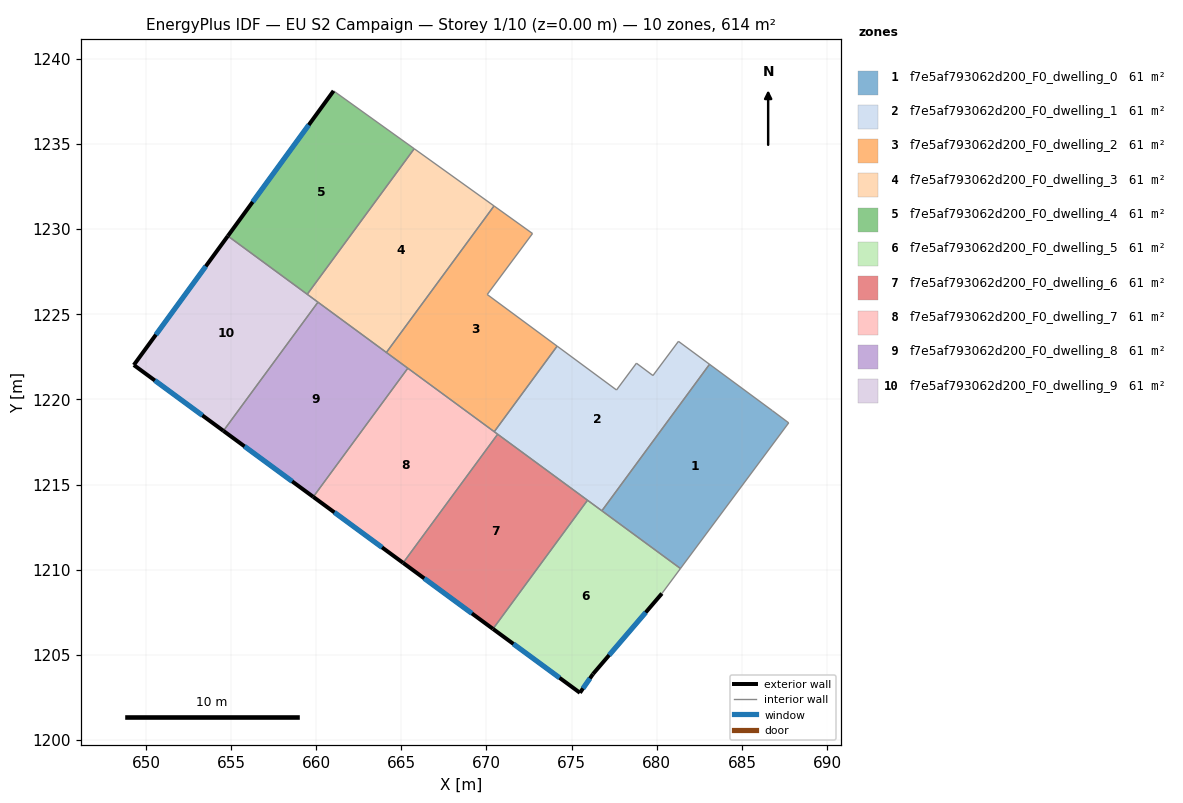
=== STOREY PLAN SPEC (per zone: floor XY polygon, exterior-wall plan segments, windows/doors) ===
zone 1: f7e5af793062d200_F0_dwelling_0  (61.4 m²)
  floor: (686.79, 1219.33) (687.75, 1218.62) (681.39, 1210.07) (676.78, 1213.46) (683.10, 1222.06)
  interior walls: 5
zone 2: f7e5af793062d200_F0_dwelling_1  (61.4 m²)
  floor: (683.10, 1222.06) (676.78, 1213.46) (670.66, 1217.95) (670.46, 1218.10) (674.15, 1223.13) (677.64, 1220.55) (678.80, 1222.12) (679.78, 1221.40) (681.27, 1223.41)
  interior walls: 10
zone 3: f7e5af793062d200_F0_dwelling_2  (61.4 m²)
  floor: (672.70, 1229.74) (670.04, 1226.16) (674.15, 1223.13) (670.46, 1218.10) (664.12, 1222.75) (670.44, 1231.36)
  interior walls: 7
zone 4: f7e5af793062d200_F0_dwelling_3  (61.4 m²)
  floor: (670.44, 1231.36) (664.12, 1222.75) (659.47, 1226.17) (665.76, 1234.72)
  interior walls: 5
zone 5: f7e5af793062d200_F0_dwelling_4  (61.4 m²)
  floor: (665.76, 1234.72) (659.47, 1226.17) (654.81, 1229.59) (661.02, 1238.12)
  exterior wall: (661.02, 1238.12) – (654.81, 1229.59)  [10.5 m]
    window: (659.56, 1236.11) – (656.27, 1231.60)  [8.9 m²]
  interior walls: 3
zone 6: f7e5af793062d200_F0_dwelling_5  (61.4 m²)
  floor: (681.39, 1210.07) (680.30, 1208.60) (676.25, 1203.87) (675.49, 1202.77) (670.38, 1206.52) (675.93, 1214.08)
  exterior wall: (676.25, 1203.87) – (680.30, 1208.60)  [6.2 m]
    window: (677.20, 1204.98) – (679.35, 1207.49)  [5.2 m²]
  exterior wall: (675.49, 1202.77) – (676.25, 1203.87)  [1.3 m]
    window: (675.67, 1203.03) – (676.07, 1203.61)  [1.1 m²]
  exterior wall: (670.38, 1206.52) – (675.49, 1202.77)  [6.3 m]
    window: (671.58, 1205.64) – (674.29, 1203.65)  [5.3 m²]
  interior walls: 4
zone 7: f7e5af793062d200_F0_dwelling_6  (61.4 m²)
  floor: (675.93, 1214.08) (670.38, 1206.52) (665.10, 1210.40) (670.66, 1217.95)
  exterior wall: (665.10, 1210.40) – (670.38, 1206.52)  [6.5 m]
    window: (666.34, 1209.49) – (669.14, 1207.43)  [5.5 m²]
  interior walls: 3
zone 8: f7e5af793062d200_F0_dwelling_7  (61.4 m²)
  floor: (670.66, 1217.95) (665.10, 1210.40) (659.83, 1214.28) (665.38, 1221.83)
  exterior wall: (659.83, 1214.28) – (665.10, 1210.40)  [6.5 m]
    window: (661.07, 1213.36) – (663.87, 1211.31)  [5.5 m²]
  interior walls: 4
zone 9: f7e5af793062d200_F0_dwelling_8  (61.4 m²)
  floor: (665.38, 1221.83) (659.83, 1214.28) (654.55, 1218.15) (660.10, 1225.71)
  exterior wall: (654.55, 1218.15) – (659.83, 1214.28)  [6.5 m]
    window: (655.79, 1217.24) – (658.59, 1215.19)  [5.5 m²]
  interior walls: 4
zone 10: f7e5af793062d200_F0_dwelling_9  (61.4 m²)
  floor: (660.10, 1225.71) (654.55, 1218.15) (649.29, 1222.02) (654.81, 1229.59)
  exterior wall: (649.29, 1222.02) – (654.55, 1218.15)  [6.5 m]
    window: (650.53, 1221.11) – (653.32, 1219.06)  [5.5 m²]
  exterior wall: (654.81, 1229.59) – (649.29, 1222.02)  [9.4 m]
    window: (653.52, 1227.82) – (650.59, 1223.80)  [7.9 m²]
  interior walls: 3

=== DERIVED (storey summary) ===
Building: EU S2 Campaign
Storey: 1 of 10  (floor level z = 0.00 m)
Storey gross floor area: 613.9 m²
Zones on this storey: 10
  - f7e5af793062d200_F0_dwelling_0: floor 61.4 m²
  - f7e5af793062d200_F0_dwelling_1: floor 61.4 m²
  - f7e5af793062d200_F0_dwelling_2: floor 61.4 m²
  - f7e5af793062d200_F0_dwelling_3: floor 61.4 m²
  - f7e5af793062d200_F0_dwelling_4: floor 61.4 m²; exterior wall 10.5 m (31.6 m²); 1 window(s) 8.9 m²; WWR 28.1%
  - f7e5af793062d200_F0_dwelling_5: floor 61.4 m²; exterior wall 13.9 m (41.7 m²); 3 window(s) 11.7 m²; WWR 28.1%
  - f7e5af793062d200_F0_dwelling_6: floor 61.4 m²; exterior wall 6.5 m (19.6 m²); 1 window(s) 5.5 m²; WWR 28.1%
  - f7e5af793062d200_F0_dwelling_7: floor 61.4 m²; exterior wall 6.5 m (19.6 m²); 1 window(s) 5.5 m²; WWR 28.1%
  - f7e5af793062d200_F0_dwelling_8: floor 61.4 m²; exterior wall 6.5 m (19.6 m²); 1 window(s) 5.5 m²; WWR 28.1%
  - f7e5af793062d200_F0_dwelling_9: floor 61.4 m²; exterior wall 15.9 m (47.7 m²); 2 window(s) 13.4 m²; WWR 28.1%
Zone adjacency (shared interzone walls):
  - f7e5af793062d200_F0_dwelling_0 ↔ f7e5af793062d200_F0_dwelling_1
  - f7e5af793062d200_F0_dwelling_0 ↔ f7e5af793062d200_F0_dwelling_5
  - f7e5af793062d200_F0_dwelling_1 ↔ f7e5af793062d200_F0_dwelling_2
  - f7e5af793062d200_F0_dwelling_1 ↔ f7e5af793062d200_F0_dwelling_5
  - f7e5af793062d200_F0_dwelling_1 ↔ f7e5af793062d200_F0_dwelling_6
  - f7e5af793062d200_F0_dwelling_1 ↔ f7e5af793062d200_F0_dwelling_7
  - f7e5af793062d200_F0_dwelling_2 ↔ f7e5af793062d200_F0_dwelling_3
  - f7e5af793062d200_F0_dwelling_2 ↔ f7e5af793062d200_F0_dwelling_7
  - f7e5af793062d200_F0_dwelling_2 ↔ f7e5af793062d200_F0_dwelling_8
  - f7e5af793062d200_F0_dwelling_3 ↔ f7e5af793062d200_F0_dwelling_4
  - f7e5af793062d200_F0_dwelling_3 ↔ f7e5af793062d200_F0_dwelling_8
  - f7e5af793062d200_F0_dwelling_3 ↔ f7e5af793062d200_F0_dwelling_9
  - f7e5af793062d200_F0_dwelling_4 ↔ f7e5af793062d200_F0_dwelling_9
  - f7e5af793062d200_F0_dwelling_5 ↔ f7e5af793062d200_F0_dwelling_6
  - f7e5af793062d200_F0_dwelling_6 ↔ f7e5af793062d200_F0_dwelling_7
  - f7e5af793062d200_F0_dwelling_7 ↔ f7e5af793062d200_F0_dwelling_8
  - f7e5af793062d200_F0_dwelling_8 ↔ f7e5af793062d200_F0_dwelling_9